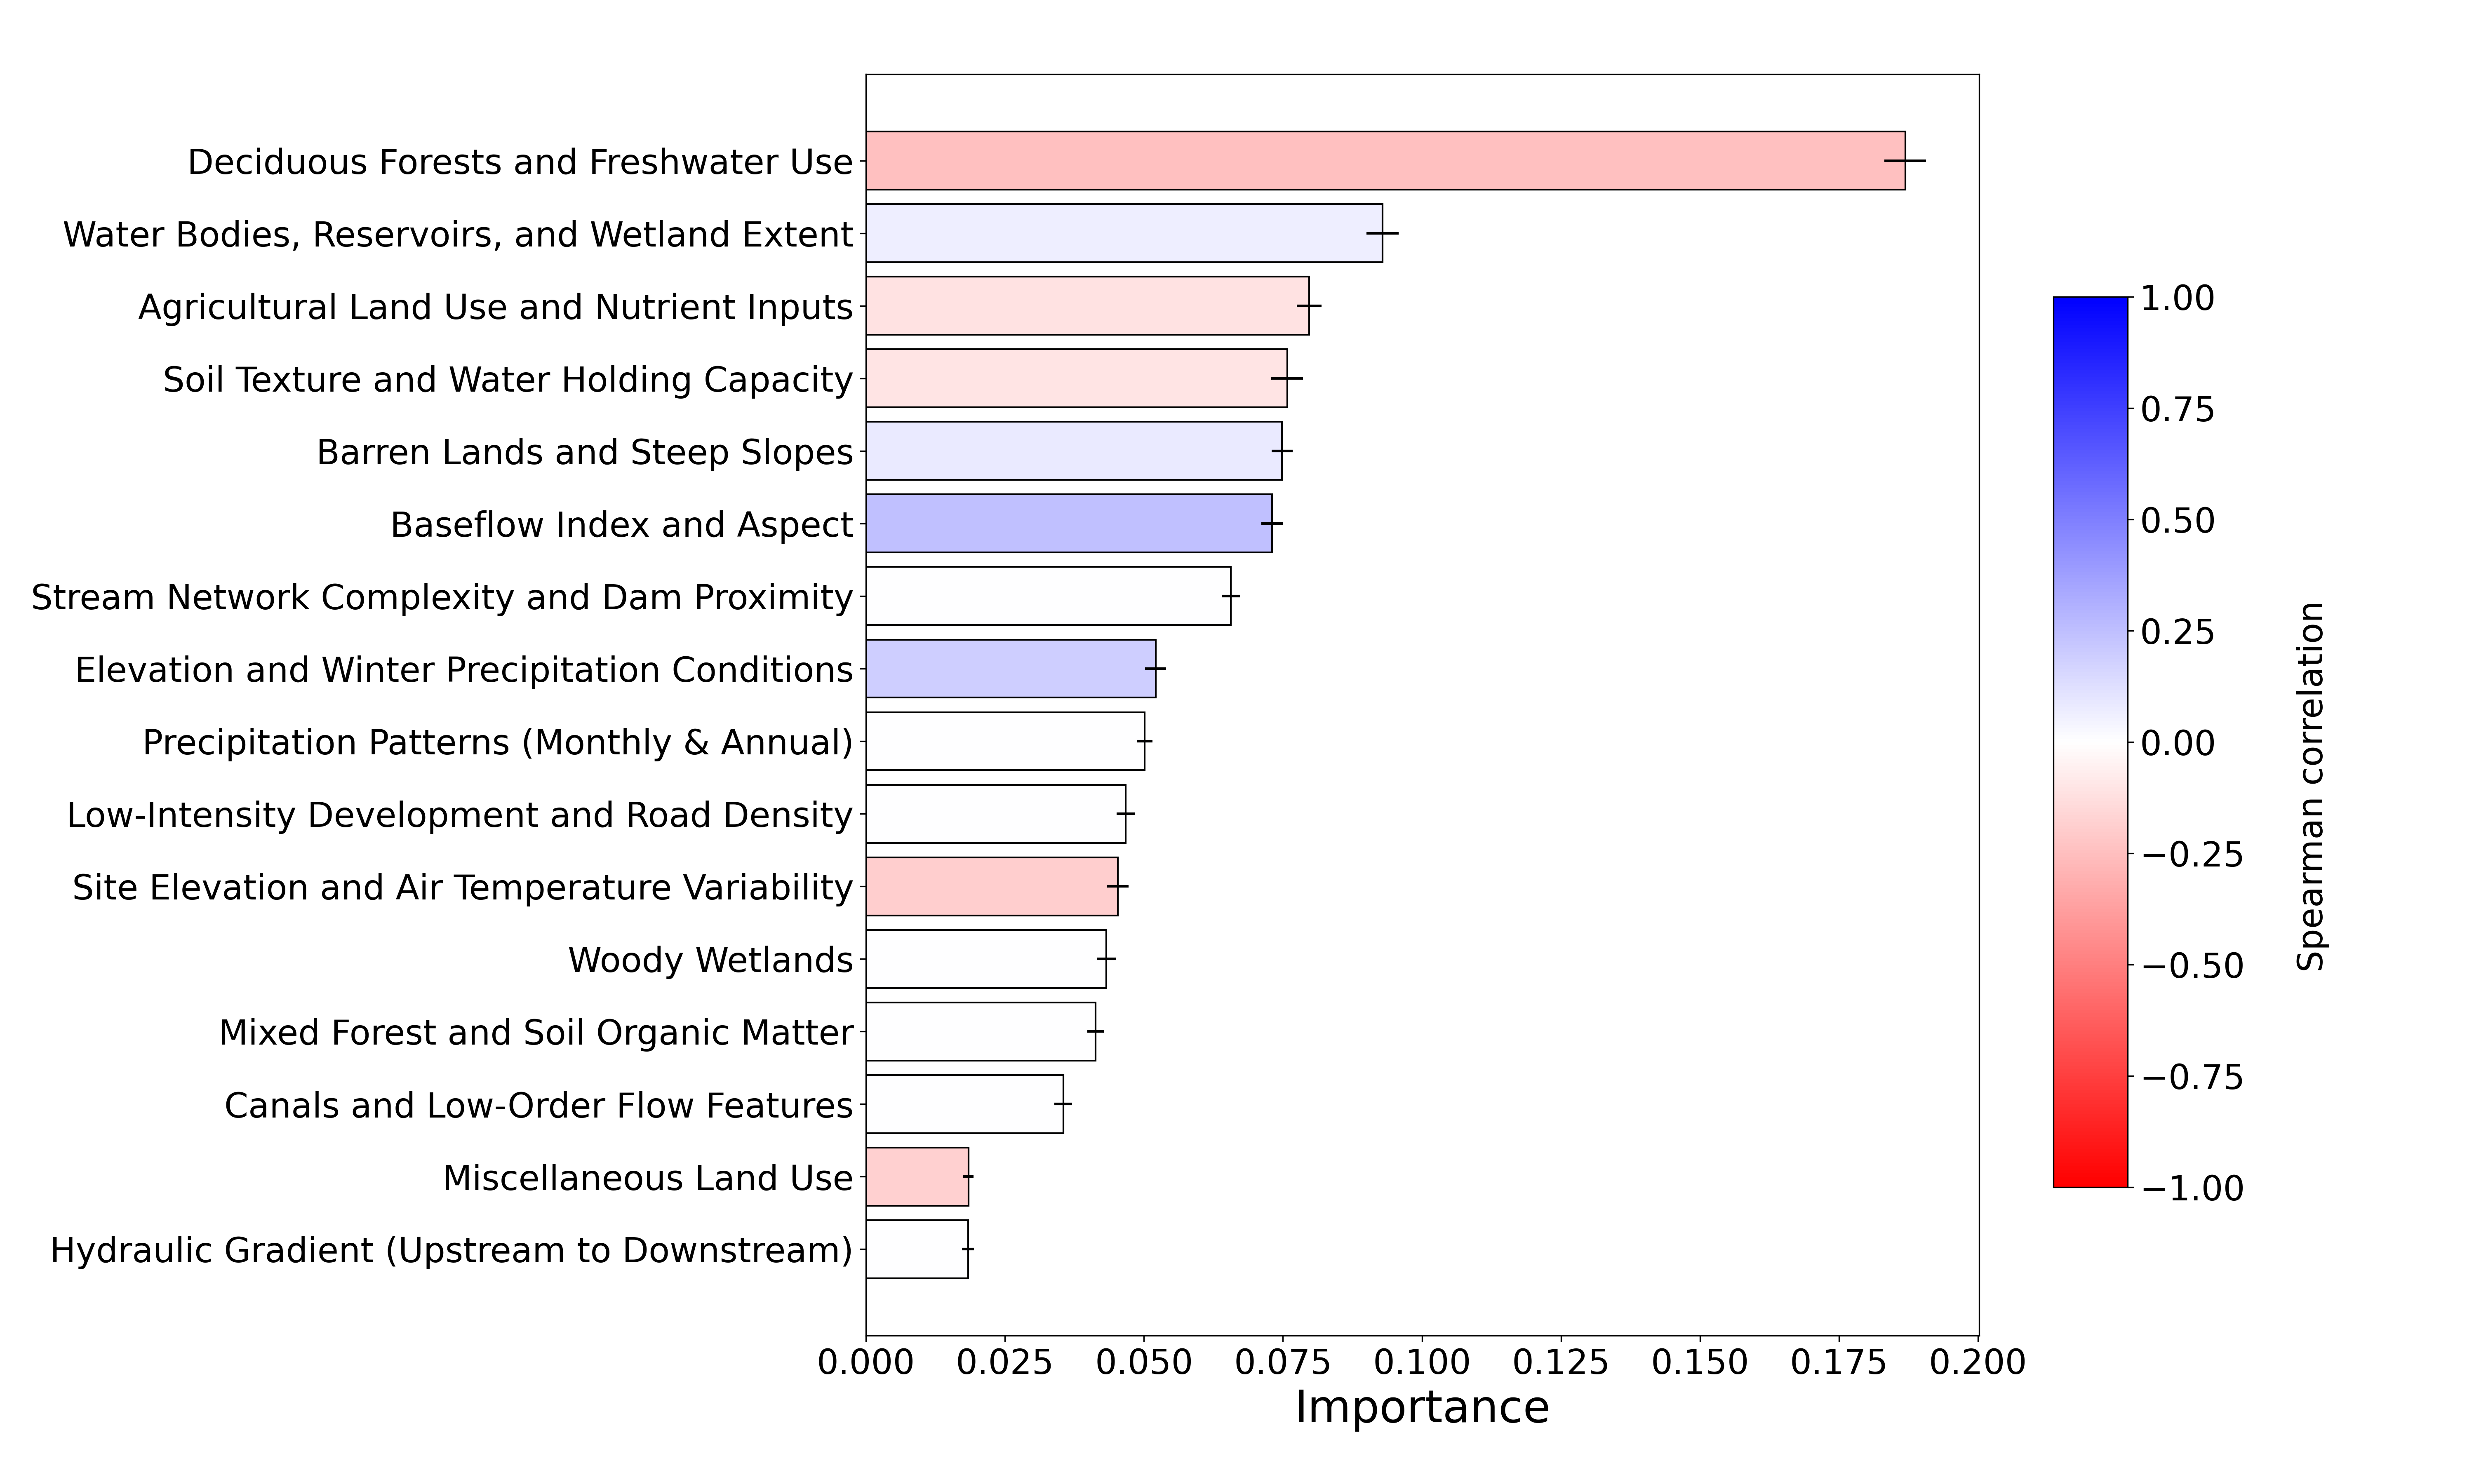

The table this chart was drawn from, first rows:
, Importance
Hydraulic Gradient (Upstream to Downstre…, 0.01836
Miscellaneous Land Use, 0.01845
Canals and Low-Order Flow Features, 0.0355
Mixed Forest and Soil Organic Matter, 0.04131
Woody Wetlands, 0.04321
Site Elevation and Air Temperature Varia…, 0.0453
Low-Intensity Development and Road Densi…, 0.04672
Precipitation Patterns (Monthly & Annual…, 0.05016
Elevation and Winter Precipitation Condi…, 0.05211
Stream Network Complexity and Dam Proxim…, 0.06565
Baseflow Index and Aspect, 0.07305
Barren Lands and Steep Slopes, 0.07486
Soil Texture and Water Holding Capacity, 0.07575
Agricultural Land Use and Nutrient Input…, 0.0797
Water Bodies, Reservoirs, and Wetland Ex…, 0.09294
Deciduous Forests and Freshwater Use, 0.1869
